The GitHub repository Paras-so/Rice-leaf-disease-predictor contains a labelled image folder "overlays" with 6 categories: bacterial leaf blight, brown spot, healthy, leaf blast, leaf scald, narrow brown spot. Examples follow, each with its label.

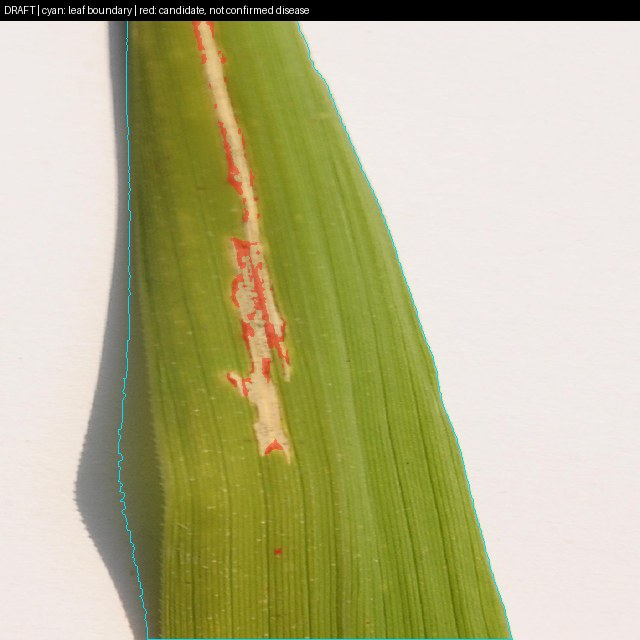
Label: bacterial leaf blight

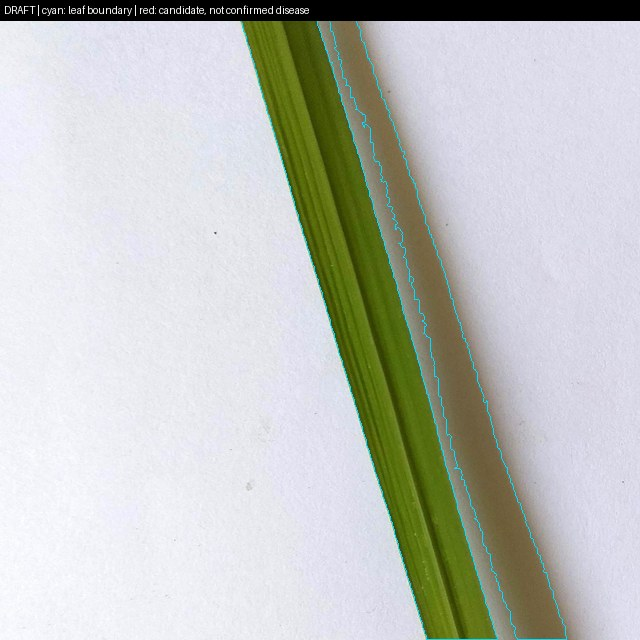
Label: healthy

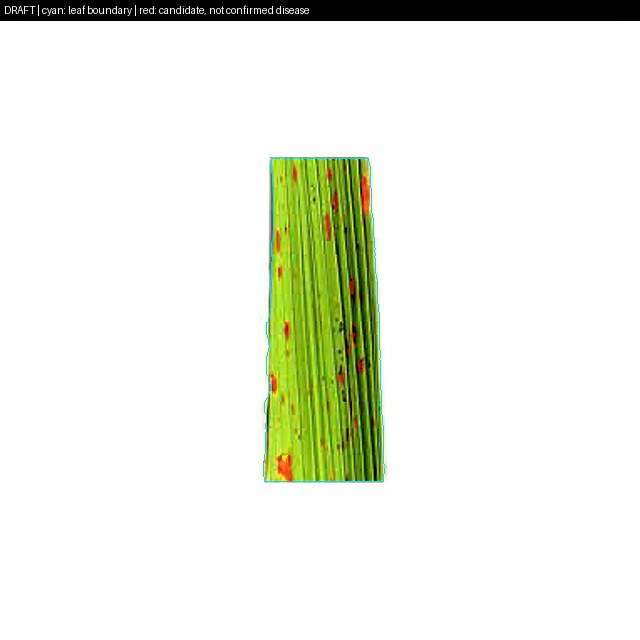
Label: narrow brown spot

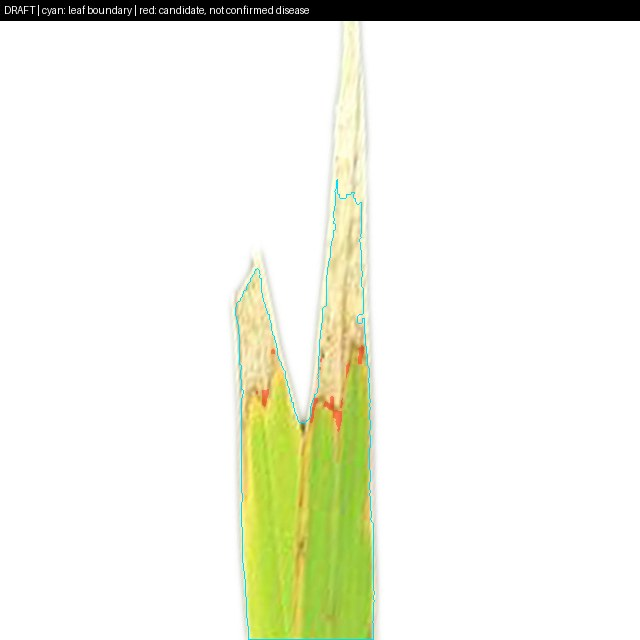
Label: leaf scald

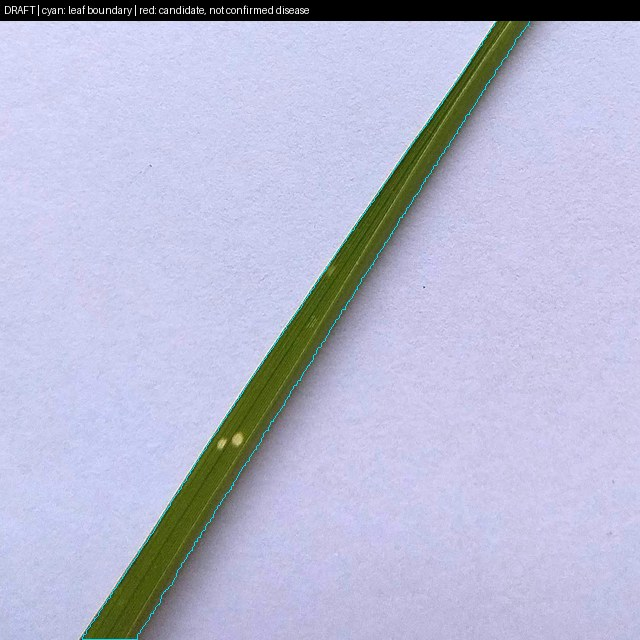
Label: leaf blast

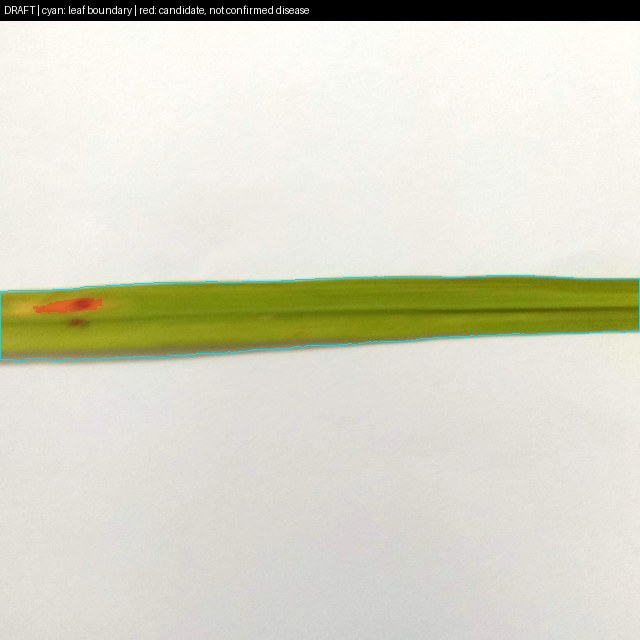
Label: brown spot
